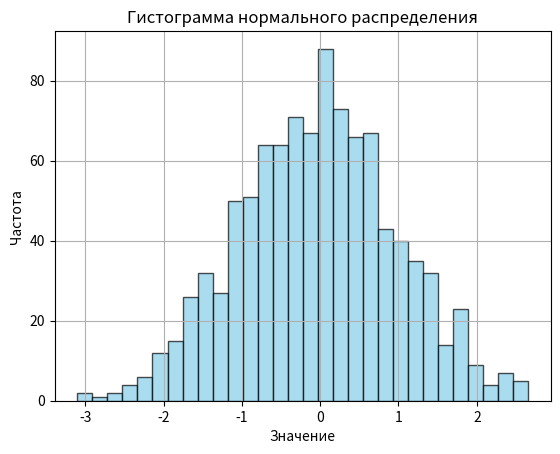

This chart was generated by the following Python code:
import numpy as np
import matplotlib.pyplot as plt

# Параметры нормального распределения
mean = 0       # Среднее значение
std_dev = 1    # Стандартное отклонение
num_samples = 1000  # Количество значений

# Генерация случайных чисел с нормальным распределением
data = np.random.normal(mean, std_dev, num_samples)

# Построение гистограммы
plt.hist(data, bins=30, color='skyblue', edgecolor='black', alpha=0.7)
plt.xlabel("Значение")
plt.ylabel("Частота")
plt.title("Гистограмма нормального распределения")
plt.grid(True)

# Показать график
plt.show()
